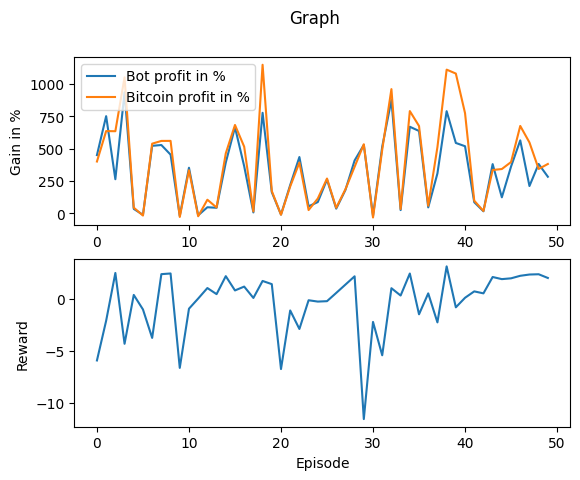

The data file committed next to this chart (first rows):
Profit, Benchmark_Profit, Profit_Percent, Benchmark_Profit_Percent, Model_Reward, Overall_Reward, , , , , 
44922, 39963, 449.2, 399.6, -0.01367, -5.945, , , , , 
75061, 63501, 750.6, 635, -0.006083, -2.131, , , , , 
26264, 63401, 262.6, 634, -0.003501, 2.451, , , , , 
93530, 105067, 935.3, 1051, 0.002097, -4.345, , , , , 
3296, 4285, 32.96, 42.85, -0.009401, 0.3438, , , , , 
-1272, -1840, -12.72, -18.4, -0.007459, -1.05, , , , , 
52089, 53762, 520.9, 537.6, 0.000438, -3.782, , , , , 
52730, 55892, 527.3, 558.9, -0.001714, 2.338, , , , , 
45275, 55921, 452.7, 559.2, -0.01377, 2.403, , , , , 
-2082, -2907, -20.82, -29.07, 0.002974, -6.659, , , , , 
35160, 33254, 351.6, 332.5, 0.00375, -0.9786, , , , , 
-1654, -2388, -16.54, -23.88, -0.002341, -0.00353, , , , , 
4579, 10410, 45.79, 104.1, 0.003883, 1.005, , , , , 
4174, 4411, 41.74, 44.11, -0.001271, 0.42, , , , , 
39149, 46283, 391.5, 462.8, -0.002892, 2.145, , , , , 
66479, 68228, 664.8, 682.3, -0.003237, 0.7747, , , , , 
36329, 51440, 363.3, 514.4, -0.003656, 1.144, , , , , 
583.8, 1352, 5.838, 13.52, 0.00365, 0.05396, , , , , 
77640, 114809, 776.4, 1148, 0.001404, 1.685, , , , , 
16253, 17132, 162.5, 171.3, 0.004132, 1.38, , , , , 
-1091, -1225, -10.91, -12.25, 0.005931, -6.771, , , , , 
21761, 20640, 217.6, 206.4, -0.002347, -1.148, , , , , 
43431, 39168, 434.3, 391.7, 0.001333, -2.924, , , , , 
5284, 2408, 52.84, 24.08, 0.002162, -0.1669, , , , , 
8583, 11317, 85.83, 113.2, 0.0107, -0.2948, , , , , 
26005, 26798, 260.1, 268, -0.005734, -0.2555, , , , , 
3504, 4147, 35.04, 41.47, -0.002266, 0.5354, , , , , 
17914, 18438, 179.1, 184.4, -0.005987, 1.333, , , , , 
40787, 35871, 407.9, 358.7, -0.002955, 2.131, , , , , 
52782, 53312, 527.8, 533.1, 0.001873, -11.57, , , , , 
-2078, -3334, -20.78, -33.34, -0.0027, -2.245, , , , , 
51457, 49064, 514.6, 490.6, 0.002868, -5.45, , , , , 
87534, 95961, 875.3, 959.6, 0.00903, 0.9888, , , , , 
2385, 3195, 23.85, 31.95, 0.01086, 0.2857, , , , , 
66855, 78982, 668.5, 789.8, 0.007735, 2.399, , , , , 
63592, 67422, 635.9, 674.2, -0.002554, -1.515, , , , , 
4449, 5746, 44.49, 57.46, 0.004079, 0.4931, , , , , 
30756, 51112, 307.6, 511.1, -0.002971, -2.291, , , , , 
78903, 111040, 789, 1110, 0.004369, 3.086, , , , , 
54323, 108004, 543.2, 1080, -0.003382, -0.8459, , , , , 
51790, 77386, 517.9, 773.9, 0.008099, 0.07084, , , , , 
8485, 9665, 84.85, 96.65, -0.003927, 0.6847, , , , , 
1459, 1684, 14.59, 16.84, 0.006116, 0.4944, , , , , 
37958, 33398, 379.6, 334, -0.009069, 2.064, , , , , 
12266, 34149, 122.7, 341.5, 0.004398, 1.861, , , , , 
36066, 39548, 360.7, 395.5, -0.004954, 1.938, , , , , 
56324, 67481, 563.2, 674.8, -0.009427, 2.181, , , , , 
20998, 54711, 210, 547.1, 0.008398, 2.303, , , , , 
38054, 34198, 380.5, 342, -0.001322, 2.329, , , , , 
28181, 38049, 281.8, 380.5, 0.002011, 1.972, , , , , 
Average, Average, Average, Average, Average, , , , , , 
32344, 39006, 323.4, 390.1, -0.0003263, , , , , , 
Diff, , , , , , , , , , 
-6662, , , , , , , , Average bot profit, Average Bitcoin profit, Difference
, , , , , , , , USD 32’344.49, USD 39’006.18, -USD 6’661.69
